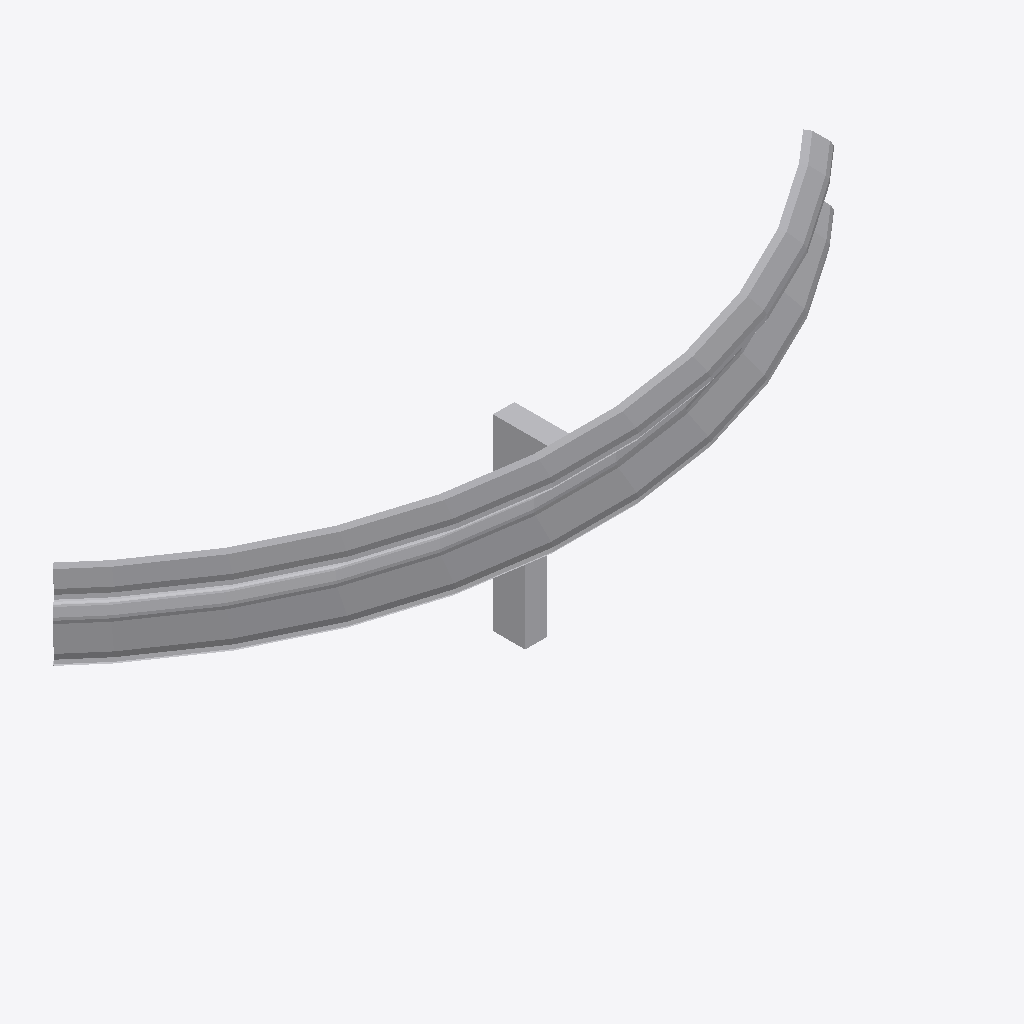
Isometric view of an IFC building model (IFC-SPF (STEP), schema IFC2X3, length unit metre), seen from the south-west, elements coloured by IFC class: 1 other element (light grey).
Extent 2.9 m × 0.6 m × 0.8 m (x, y, z). Storeys (1): Port De Barcelona at 0.00 m. Elements (1): 1 IfcFurnishingElement.

HEADER;
FILE_DESCRIPTION(('ViewDefinition [CoordinationView_V2.0]'),'2;1');
FILE_NAME('','',(''),(''),'','','');
FILE_SCHEMA(('IFC2X3'));
ENDSEC;
DATA;
#105=IFCPROJECT('34UKVHeH5CHvrwyycS_2aZ',$,'Port De Barcelona',$,$,'Port De Barcelona','Port De Barcelona',(#97),#92);
#130=IFCSITE('34UKVHeH5CHvrwyycS_2aX',$,'Default',$,$,#127,$,$,.ELEMENT.,(42,21,31,181945),(-71,-3,-24,-263305),0.0,$,$);
#115=IFCBUILDING('34UKVHeH5CHvrwyycS_2aY',$,'Port De Barcelona',$,$,#32,$,'Port De Barcelona',.ELEMENT.,$,$,$);
#124=IFCBUILDINGSTOREY('34UKVHeH5CHvrwyybZ1_NS',$,'Port De Barcelona',$,'Level:8mm Head',#122,$,'Port De Barcelona',.ELEMENT.,0.0);
#3070=IFCFURNISHINGELEMENT('0poMBtiSLEFuo8vkfwHZrH',$,'APBCN-URB-VIA-ProtectorCirculacion_Quitamiedos_Curva:Tipo1:2284551',$,'APBCN-URB-VIA-ProtectorCirculacion_Quitamiedos_Curva:Tipo1',#3068,#3063,'2284551');
ENDSEC;
